Dataset: picture (GitHub, hk-railway/picturebook). Classes: JR bus, JR ETC, JR EXP DC, JR EXP EC, JR ferry, JR local&etc PC, JR local diesel car, JR LOCAL EC1, JR LOCAL EC2, JR local hybrid car, JR LOCO, JR maglev, JR shinkansen, JR super express diesel car, JR super express electric car, JR superexp ec(jnr1), JR superexp ec(jnr2), JR super express passenger car.

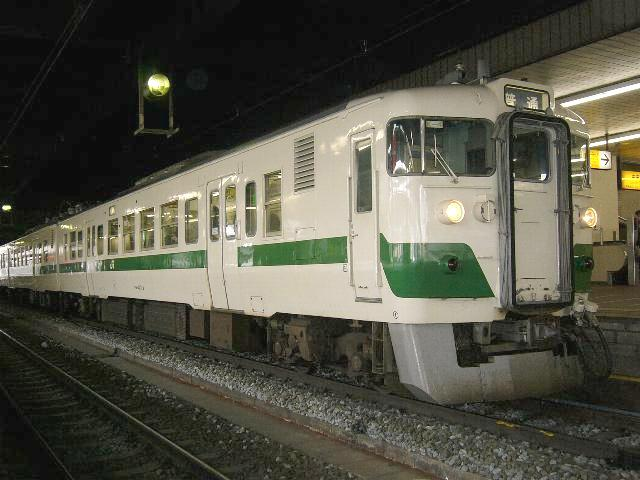
Label: JR LOCAL EC1

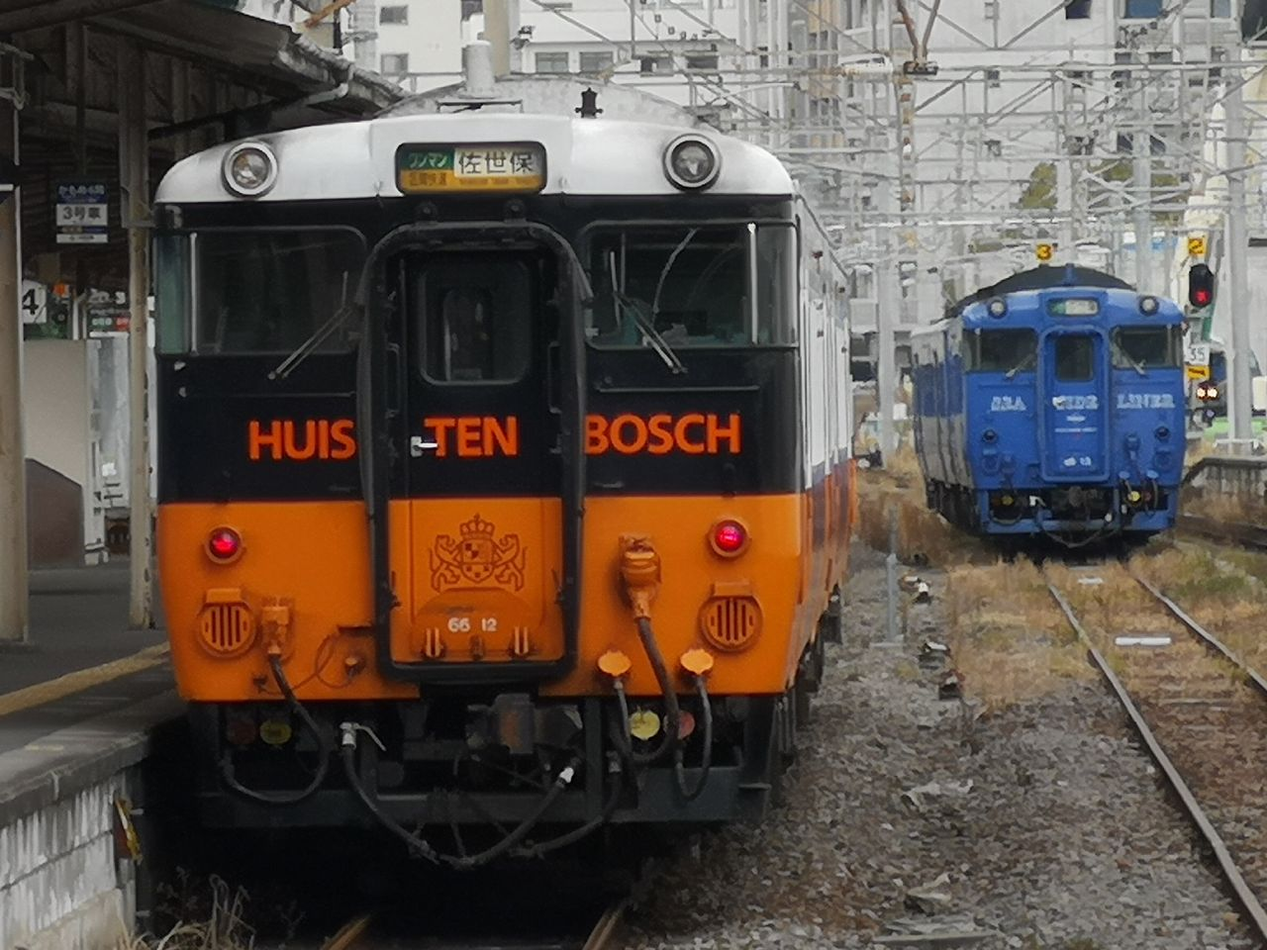
Label: JR local diesel car

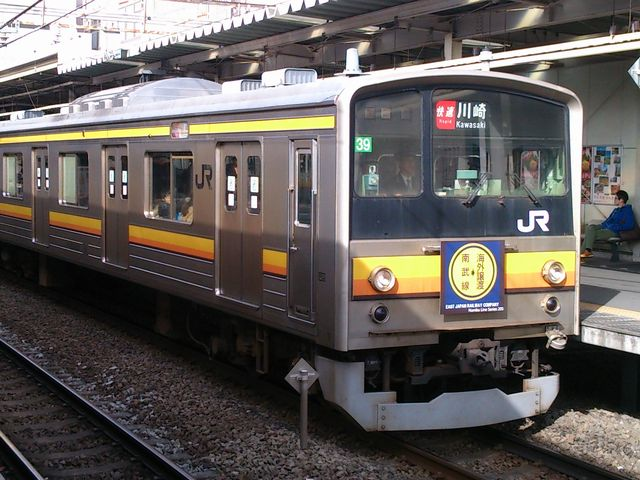
Label: JR LOCAL EC2

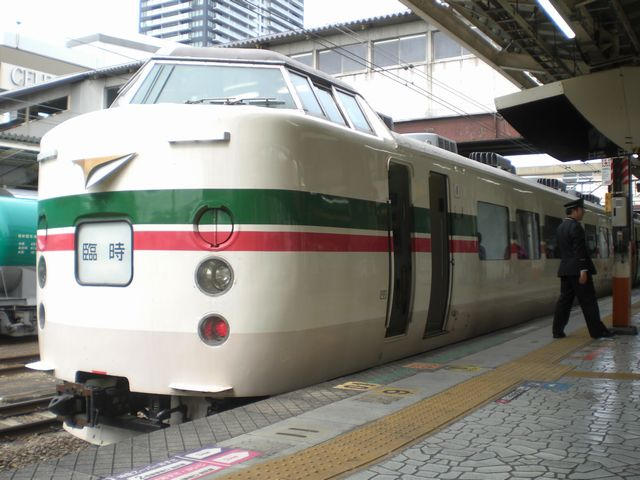
Label: JR superexp ec(jnr1)

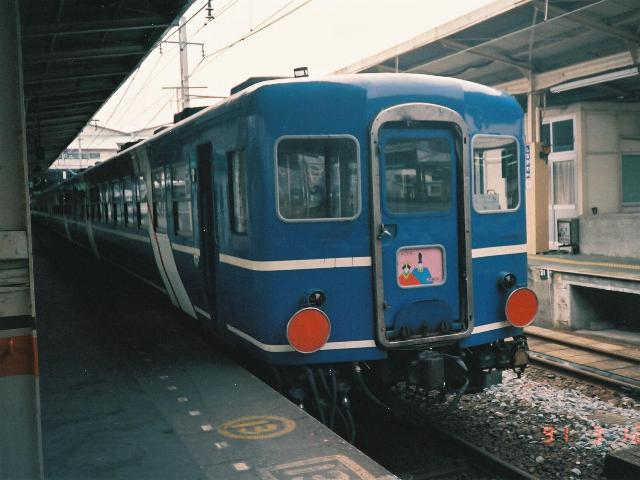
Label: JR super express passenger car

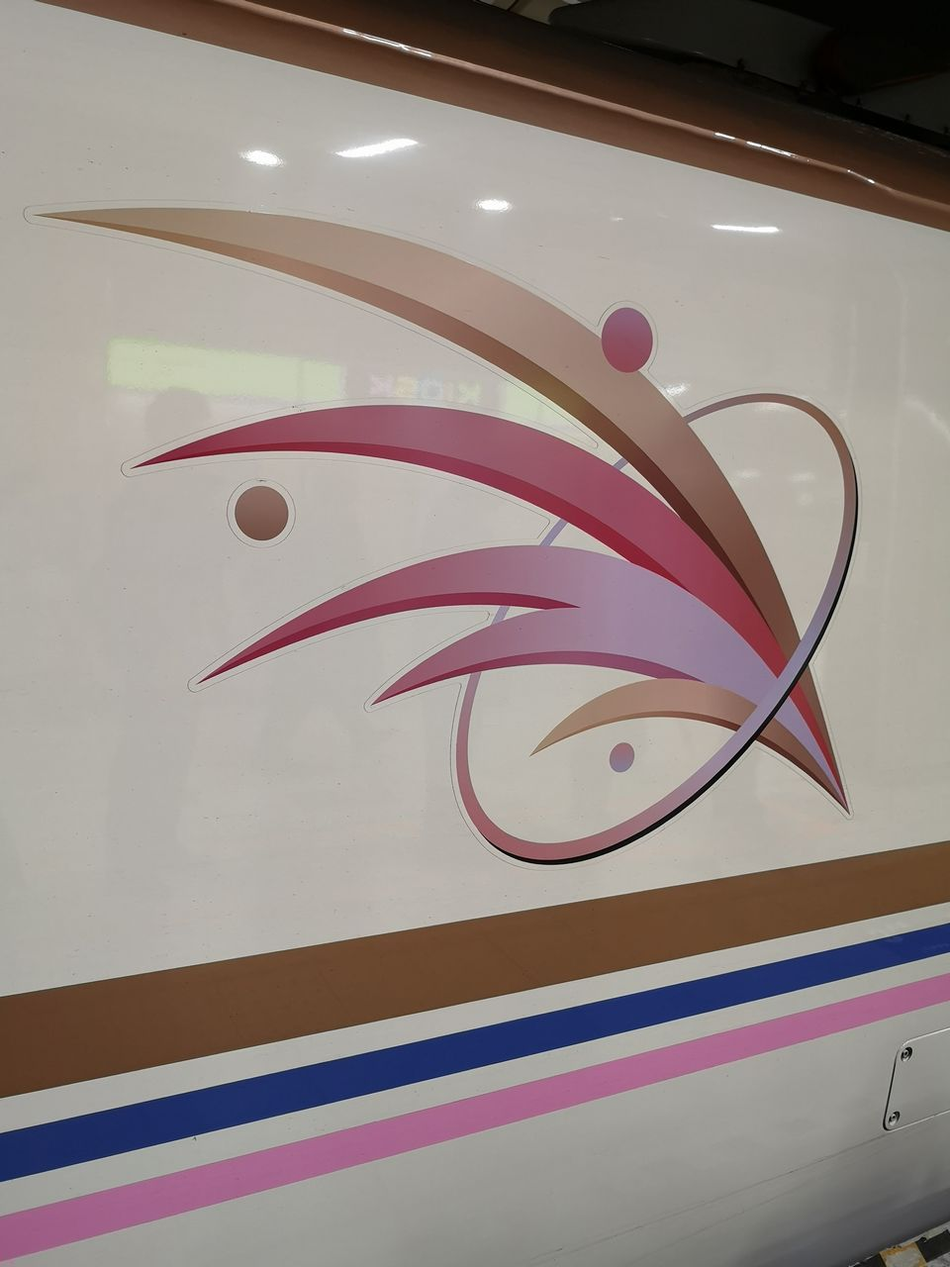
Label: JR shinkansen
